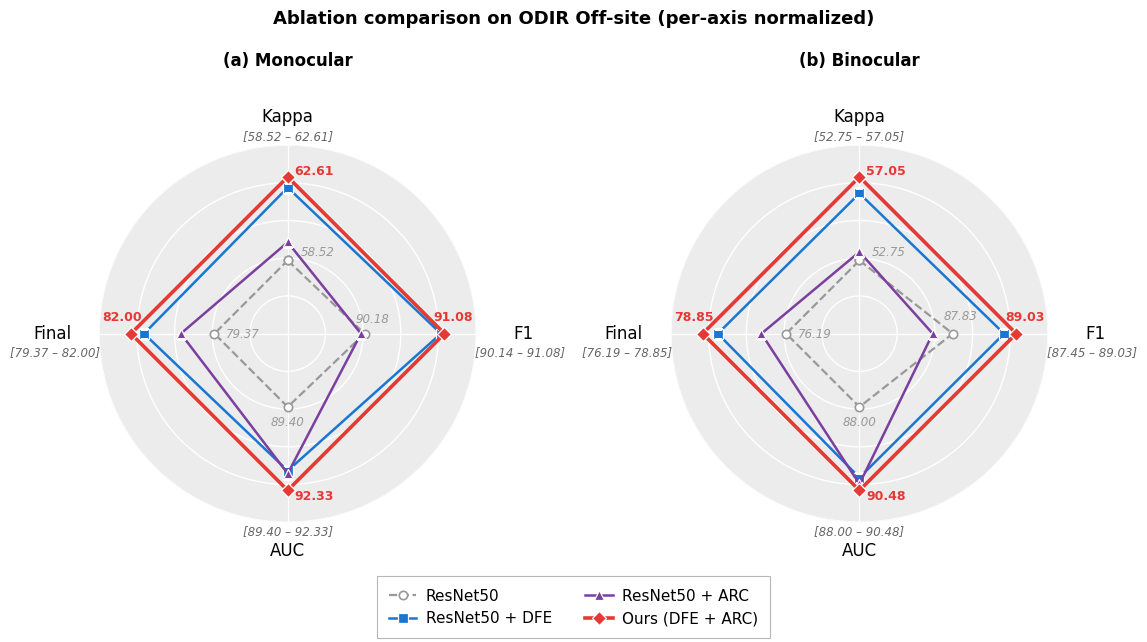

Python code for this plot: (Note: this script raises an exception after producing the figure.)
"""
Figure: Ablation radar charts (supplements Table 6).
Two polar panels side by side: (a) Monocular and (b) Binocular,
both on ODIR Off-site. 4 metrics per axis: Kappa / F1 / AUC / Final.

Style: light-grey filled background, white concentric rings, saturated
per-method colors. Radial scale starts above zero (data-driven inner
ring) so spikes do not pile up near the rim.
"""

from pathlib import Path
import numpy as np
import matplotlib.pyplot as plt
import matplotlib as mpl

mpl.rcParams.update({
    "font.family":     "DejaVu Sans",
    "font.size":       11,
    "pdf.fonttype":    42,
    "ps.fonttype":     42,
})

metrics = ["Kappa", "F1", "AUC", "Final"]

# (model_name, monocular[K,F1,AUC,Final], binocular[K,F1,AUC,Final], color, marker)
models = [
    ("ResNet50",
     np.array([58.52, 90.18, 89.40, 79.37]),
     np.array([52.75, 87.83, 88.00, 76.19]),
     "#999999", "o"),
    ("ResNet50 + DFE",
     np.array([62.09, 91.04, 91.64, 81.59]),
     np.array([56.20, 88.80, 90.10, 78.37]),
     "#1976D2", "s"),
    ("ResNet50 + ARC",
     np.array([59.41, 90.14, 91.74, 80.43]),
     np.array([53.19, 87.45, 90.29, 76.98]),
     "#7B3FA0", "^"),
    ("Ours (DFE + ARC)",
     np.array([62.61, 91.08, 92.33, 82.00]),
     np.array([57.05, 89.03, 90.48, 78.85]),
     "#E53935", "D"),
]

# Per-axis normalization range (in radial-fraction units), chosen so the
# innermost polygon (baseline) sits visibly inside, and the outermost
# (Ours) clearly stretches outward without touching the rim.
INNER_R, OUTER_R = 0.30, 0.92
PAD_LO, PAD_HI = 0.20, 0.20

def norm_per_axis(values_per_model):
    """Map each axis independently from [min - pad, max + pad] -> [INNER_R, OUTER_R].
    Returns the normalized matrix and the per-axis (mins, maxs) of the raw data."""
    raw = np.array(values_per_model)
    mins = raw.min(axis=0)
    maxs = raw.max(axis=0)
    spans = np.maximum(maxs - mins, 1e-9)
    lo = mins - spans * PAD_LO
    hi = maxs + spans * PAD_HI
    norm = (raw - lo) / (hi - lo)
    return INNER_R + norm * (OUTER_R - INNER_R), mins, maxs

mono_raw  = np.array([m[1] for m in models])
bino_raw  = np.array([m[2] for m in models])
mono_norm, mono_mins, mono_maxs = norm_per_axis(mono_raw)
bino_norm, bino_mins, bino_maxs = norm_per_axis(bino_raw)

N = len(metrics)
angles        = np.linspace(0, 2 * np.pi, N, endpoint=False)
angles_closed = np.append(angles, angles[0])

fig = plt.figure(figsize=(11.6, 5.6))
ax_mono = fig.add_subplot(1, 2, 1, projection="polar")
ax_bino = fig.add_subplot(1, 2, 2, projection="polar")


def plot_panel(ax, raw, norm_data, mins, maxs, title):
    ax.set_theta_offset(np.pi / 2)
    ax.set_theta_direction(-1)

    # Light grey filled circular background
    ax.set_facecolor("#ECECEC")

    # White concentric guide rings + spokes
    theta_dense = np.linspace(0, 2 * np.pi, 200)
    ring_levels = [0.2, 0.4, 0.6, 0.8, 1.0]
    for r in ring_levels:
        ax.plot(theta_dense, [r] * 200, color="white", lw=1.0, zorder=1)
    for a in angles:
        ax.plot([a, a], [0, 1.0], color="white", lw=0.9, zorder=1)

    # Plot each model -- line + markers only, no fill
    baseline_idx, ours_idx = 0, 3
    for i, (name, _, _, color, mk) in enumerate(models):
        v = norm_data[i]
        v_closed = np.append(v, v[0])
        is_ours = name.startswith("Ours")
        is_baseline = name == "ResNet50"
        if is_baseline:
            ax.plot(angles_closed, v_closed, color=color, lw=1.6, ls="--",
                    marker=mk, ms=6, mfc="white", mec=color, mew=1.2,
                    label=name, zorder=3)
        else:
            lw = 2.6 if is_ours else 1.8
            z  = 6 if is_ours else 4
            ax.plot(angles_closed, v_closed, color=color, lw=lw,
                    marker=mk, ms=7, mfc=color, mec="white", mew=0.9,
                    label=name, zorder=z)

    # Per-axis vertex value labels: write the raw value of baseline (low)
    # and Ours (high) outside the polygon, in a free area along that spoke.
    # Vertical axes (Kappa top, AUC bottom): nudge tangentially LEFT/RIGHT.
    # Horizontal axes (F1 right, Final left): nudge tangentially UP/DOWN.
    base_color = models[baseline_idx][3]
    ours_color = models[ours_idx][3]
    for i, ang in enumerate(angles):
        base_v = raw[baseline_idx, i]
        ours_v = raw[ours_idx,    i]
        base_r = norm_data[baseline_idx, i]
        ours_r = norm_data[ours_idx,    i]
        # baseline labels are pulled toward the center so they don't touch
        # the inner polygon boundary; Ours labels nudge slightly outward.
        if i == 0:        # Kappa (top)
            ax.text(ang + 0.35, base_r + 0.07, f"{base_v:.2f}",
                    fontsize=8.6, color=base_color, ha="center", va="center",
                    style="italic")
            ax.text(ang + 0.16, ours_r + 0.04, f"{ours_v:.2f}",
                    fontsize=9.0, color=ours_color, ha="center", va="center",
                    weight="bold")
        elif i == 2:      # AUC (bottom)
            ax.text(ang , base_r + 0.08, f"{base_v:.2f}",
                    fontsize=8.6, color=base_color, ha="center", va="center",
                    style="italic")
            ax.text(ang - 0.16, ours_r + 0.04, f"{ours_v:.2f}",
                    fontsize=9.0, color=ours_color, ha="center", va="center",
                    weight="bold")
        elif i == 1:      # F1 (right)
            ax.text(ang - 0.17, base_r + 0.05, f"{base_v:.2f}",
                    fontsize=8.6, color=base_color, ha="center", va="center",
                    style="italic")
            ax.text(ang - 0.10, ours_r + 0.05, f"{ours_v:.2f}",
                    fontsize=9.0, color=ours_color, ha="center", va="center",
                    weight="bold")
        else:             # Final (left)
            ax.text(ang , base_r - 0.15, f"{base_v:.2f}",
                    fontsize=8.6, color=base_color, ha="center", va="center",
                    style="italic")
            ax.text(ang + 0.10, ours_r + 0.05, f"{ours_v:.2f}",
                    fontsize=9.0, color=ours_color, ha="center", va="center",
                    weight="bold")

    # Metric labels at the rim, with [min – max] positioned per-metric so
    # it doesn't collide with the metric name OR with the polygon edges.
    # Kappa(top)             : [..] just BELOW the metric name (closer to center)
    # AUC (bottom)           : [..] just ABOVE the metric name (closer to center)
    # F1 (right) / Final(left): [..] BELOW in cartesian sense -- reached by
    #   placing it at a slightly different angle (toward AUC) AND smaller r,
    #   so it sits in the empty space outside the polygon, below the metric.
    ax.set_xticks(angles)
    ax.set_xticklabels([])

    # ----------------------------------------------------------------
    # 指标名的径向距离：上下指标共享一组（Kappa/AUC），左右指标共享一组（F1/Final）
    # 数值越大 = 离圆心越远（往外推）
    # ----------------------------------------------------------------
    METRIC_R_VERT = 1.15   # 上下：Kappa（顶）与 AUC（底）共用
    METRIC_R_HORZ = 1.25   # 左右：F1（右）与 Final（左）共用

    # ----------------------------------------------------------------
    # [low-high] 范围标签的径向距离：同样按上下/左右分两组
    # ----------------------------------------------------------------
    BRACKET_R_VERT = 1.05  # 上下：靠近指标名内侧（Kappa 下方 / AUC 上方）
    BRACKET_R_HORZ = 1.00  # 左右：在指标名"下方"的空白区域

    # ----------------------------------------------------------------
    # F1/Final 的 [..] 角度偏移（让它落在指标名下方的空白处，不和雷达接触）
    # 数值越大 = 越往 AUC 方向偏（视觉上更"下方"）
    # ----------------------------------------------------------------
    BRACKET_ANG_F1    =  0.10   # F1 在右侧，正值 = 往下偏
    BRACKET_ANG_FINAL = -0.10   # Final 在左侧，负值 = 往下偏

    for i, (ang, m) in enumerate(zip(angles, metrics)):
        is_vert = (i == 0 or i == 2)  # Kappa / AUC
        metric_r  = METRIC_R_VERT  if is_vert else METRIC_R_HORZ
        bracket_r = BRACKET_R_VERT if is_vert else BRACKET_R_HORZ

        # 指标名
        ax.text(ang, metric_r, m,
                fontsize=12, ha="center", va="center",
                color="0.01", weight="medium")

        # [low – high] 范围
        bracket_text = f"[{mins[i]:.2f} – {maxs[i]:.2f}]"
        if i == 0:        # Kappa（顶）：和指标名共轴，半径更小（在下方）
            ax.text(ang, bracket_r, bracket_text,
                    fontsize=8.5, ha="center", va="center",
                    color="0.40", style="italic")
        elif i == 2:      # AUC（底）：同理（半径更小 = 视觉上方）
            ax.text(ang, bracket_r, bracket_text,
                    fontsize=8.5, ha="center", va="center",
                    color="0.40", style="italic")
        elif i == 1:      # F1（右）：偏向 AUC 方向
            ax.text(ang + BRACKET_ANG_F1, bracket_r, bracket_text,
                    fontsize=8.5, ha="left", va="center",
                    color="0.40", style="italic")
        else:             # Final（左）
            ax.text(ang + BRACKET_ANG_FINAL, bracket_r, bracket_text,
                    fontsize=8.5, ha="right", va="center",
                    color="0.40", style="italic")

    ax.set_ylim(0, 1)
    ax.set_yticks([])
    ax.spines["polar"].set_visible(False)
    ax.grid(False)
    ax.set_title(title, pad=57, fontsize=12, weight="semibold")


plot_panel(ax_mono, mono_raw, mono_norm, mono_mins, mono_maxs, "(a) Monocular")
plot_panel(ax_bino, bino_raw, bino_norm, bino_mins, bino_maxs, "(b) Binocular")

handles, labels = ax_mono.get_legend_handles_labels()
leg = fig.legend(handles, labels, loc="lower center",
                 bbox_to_anchor=(0.5, -0.125), ncol=2,
                 handlelength=1.8, columnspacing=2.2, handletextpad=0.6,
                 frameon=True, framealpha=0.95, edgecolor="0.7",
                 fontsize=11)
leg.get_frame().set_linewidth(0.8)
leg.get_frame().set_boxstyle("Square,pad=0.4")

fig.suptitle("Ablation comparison on ODIR Off-site (per-axis normalized)",
             fontsize=13, weight="semibold", y=1)

fig.tight_layout()

out_dir = Path(__file__).resolve().parents[1] / "images" / "plots"
out_pdf = out_dir / "fig_ablation_radar.pdf"
out_png = out_dir / "fig_ablation_radar.png"
fig.savefig(out_pdf, bbox_inches="tight")
fig.savefig(out_png, bbox_inches="tight", dpi=240)
print(f"saved: {out_pdf}\nsaved: {out_png}")
